Image classification data set "dataset" (FezzMad/Computer-vision-project on GitHub). Class labels (5): Gala apple, Golden apple, Granny Smith apple, honey crisp, Red Chief apple.

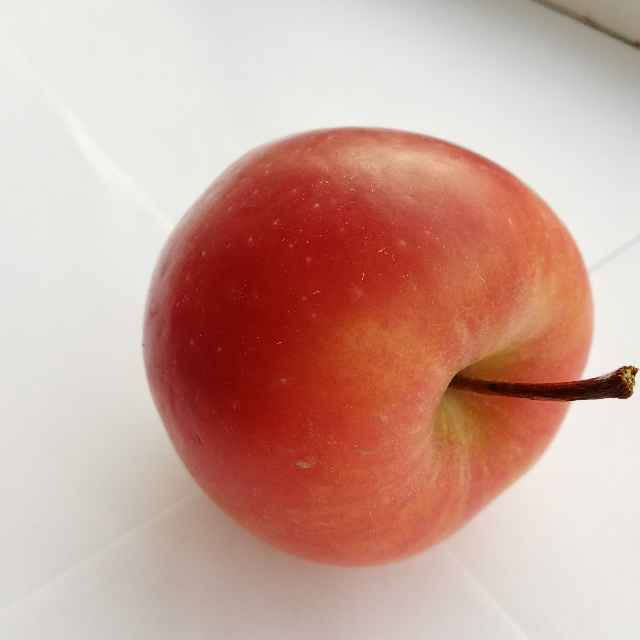
Label: Red Chief apple

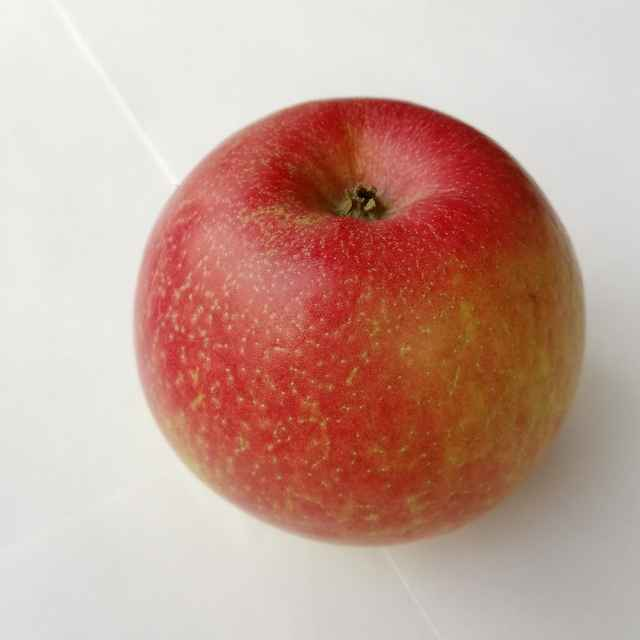
Label: honey crisp

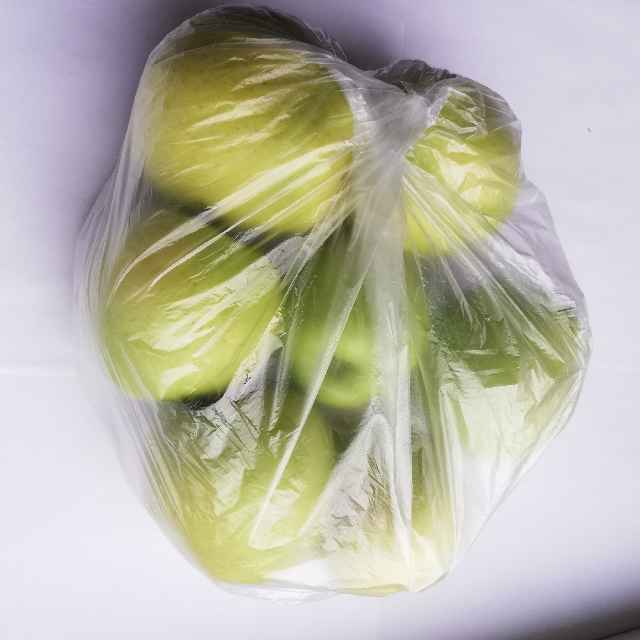
Label: Golden apple

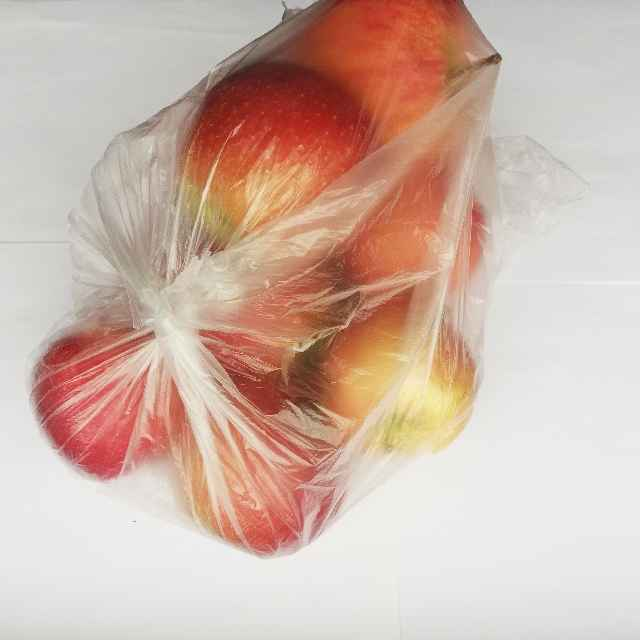
Label: Gala apple

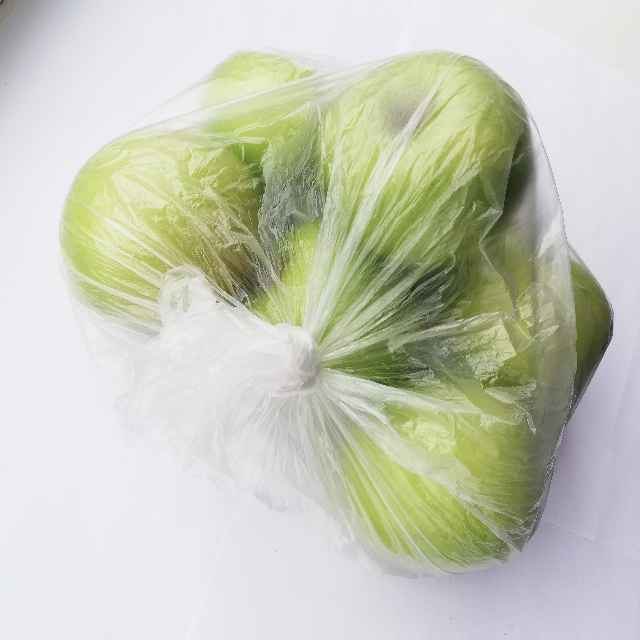
Label: Granny Smith apple

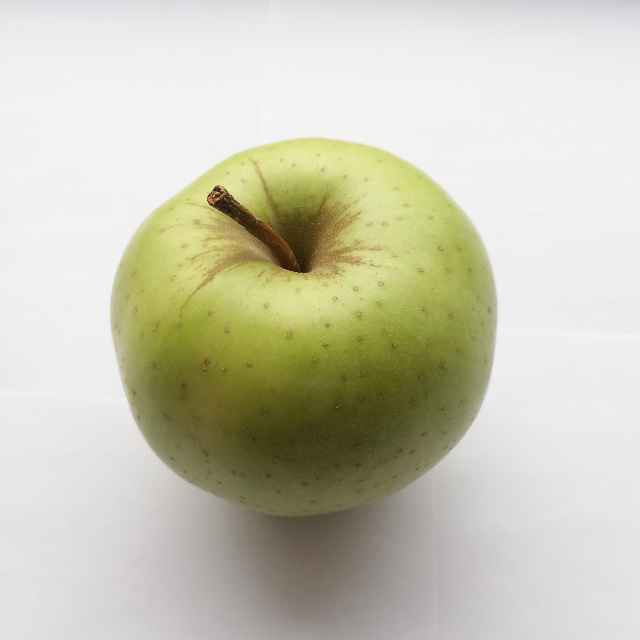
Label: Golden apple
